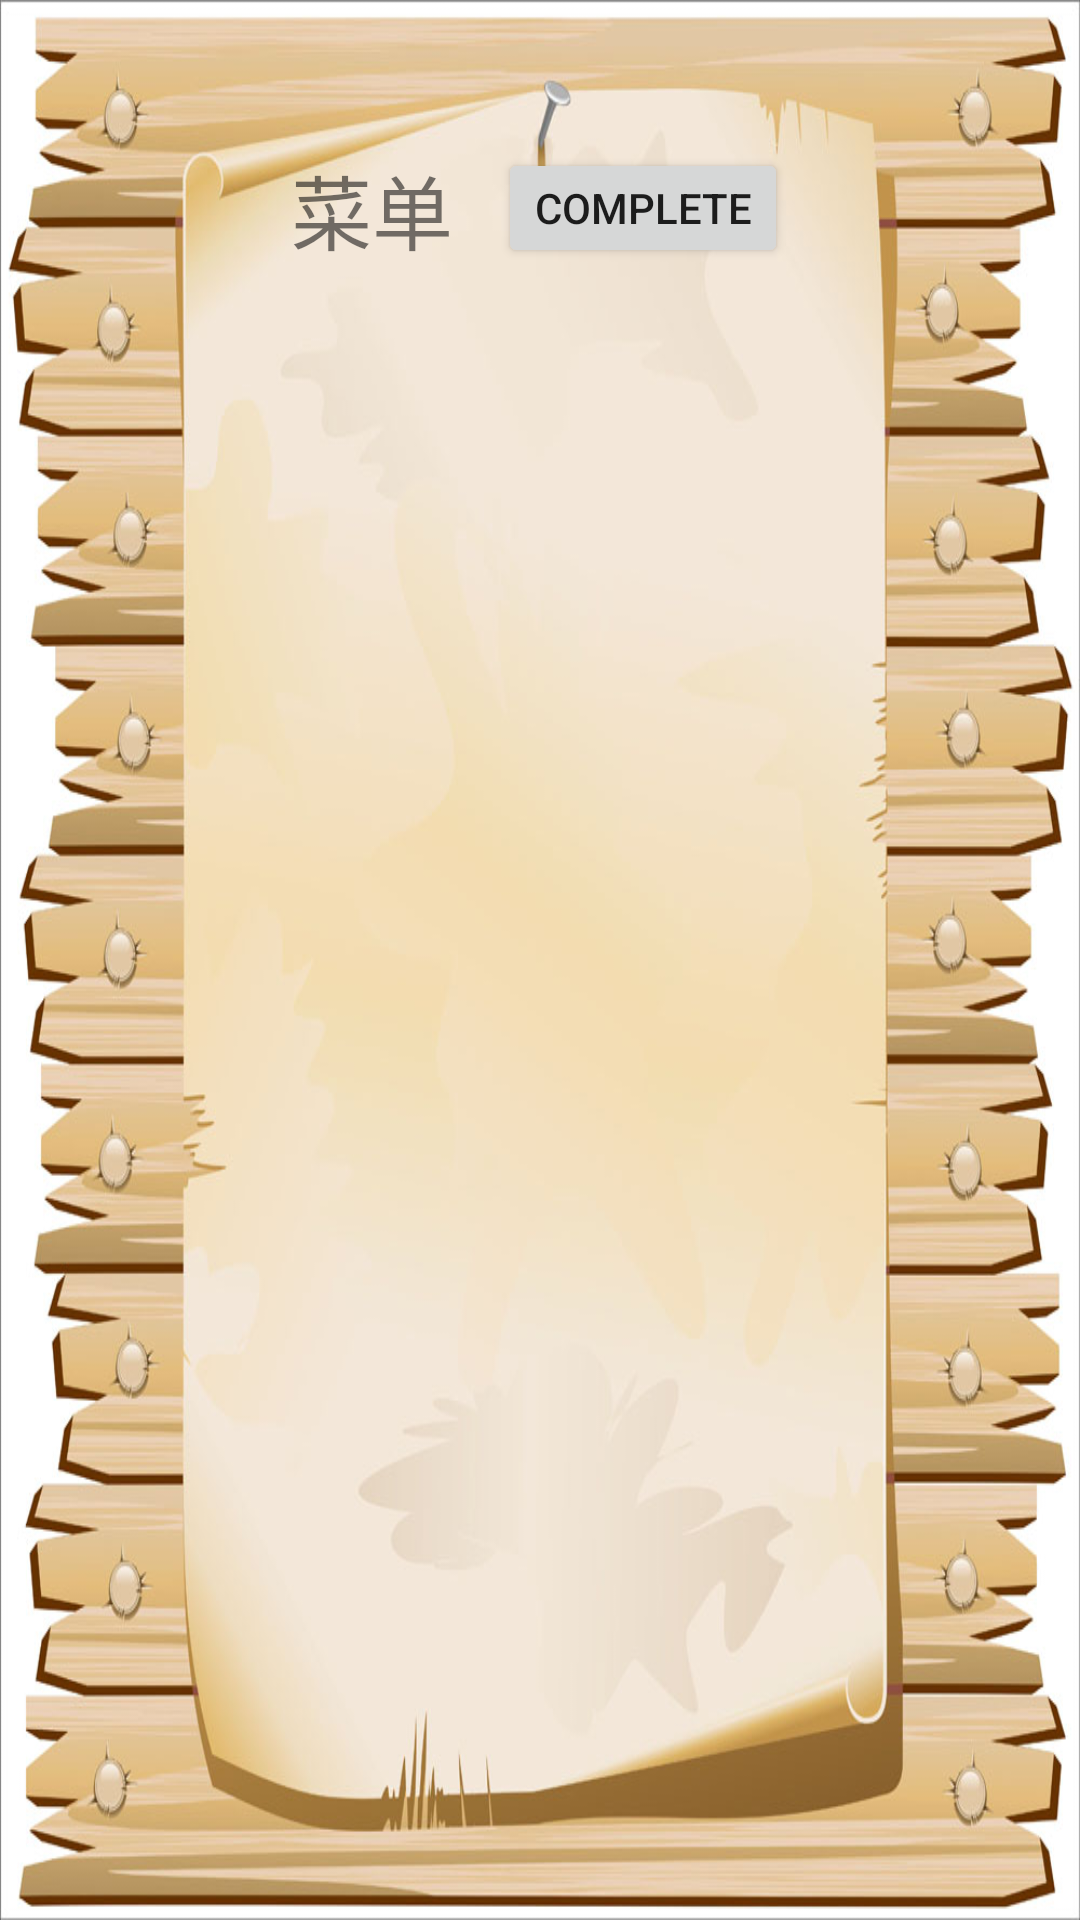

Android layout source for this screen:
<!-- AndroidManifest.xml: application theme AppTheme -->
<!-- res/layout/activity_result.xml -->
<?xml version="1.0" encoding="utf-8"?>
<RelativeLayout xmlns:android="http://schemas.android.com/apk/res/android"
    android:layout_width="match_parent"
    android:layout_height="match_parent"
    android:background="@drawable/bg"
    android:gravity="center_horizontal">
    <TextView
        android:id="@+id/result_title"
        android:layout_width="wrap_content"
        android:layout_height="wrap_content"
        android:layout_gravity="center"
        android:textSize="27sp"
        android:layout_marginTop="50dp"
        android:text="菜单"/>
    <Button
        android:id="@+id/btn_complete"
        android:layout_width="wrap_content"
        android:layout_height="40dp"
        android:layout_marginLeft="15dp"
        android:layout_toRightOf="@id/result_title"
        android:layout_alignBottom="@id/result_title"
        android:text="Complete"/>
    <TextView
        android:id="@+id/tv_result"
        android:layout_width="wrap_content"
        android:layout_height="wrap_content"
        android:layout_marginTop="20dp"
        android:textSize="20sp"
        android:lineSpacingExtra="8dp"
        android:layout_below="@id/result_title"/>
</RelativeLayout>
<!-- resources referenced by this layout -->
<resources>
  <!-- drawable bg: jpg bitmap (drawable, 122793 bytes) -->
  <style name="AppTheme" parent="Theme.AppCompat.Light.DarkActionBar">
          
      </style>
</resources>
